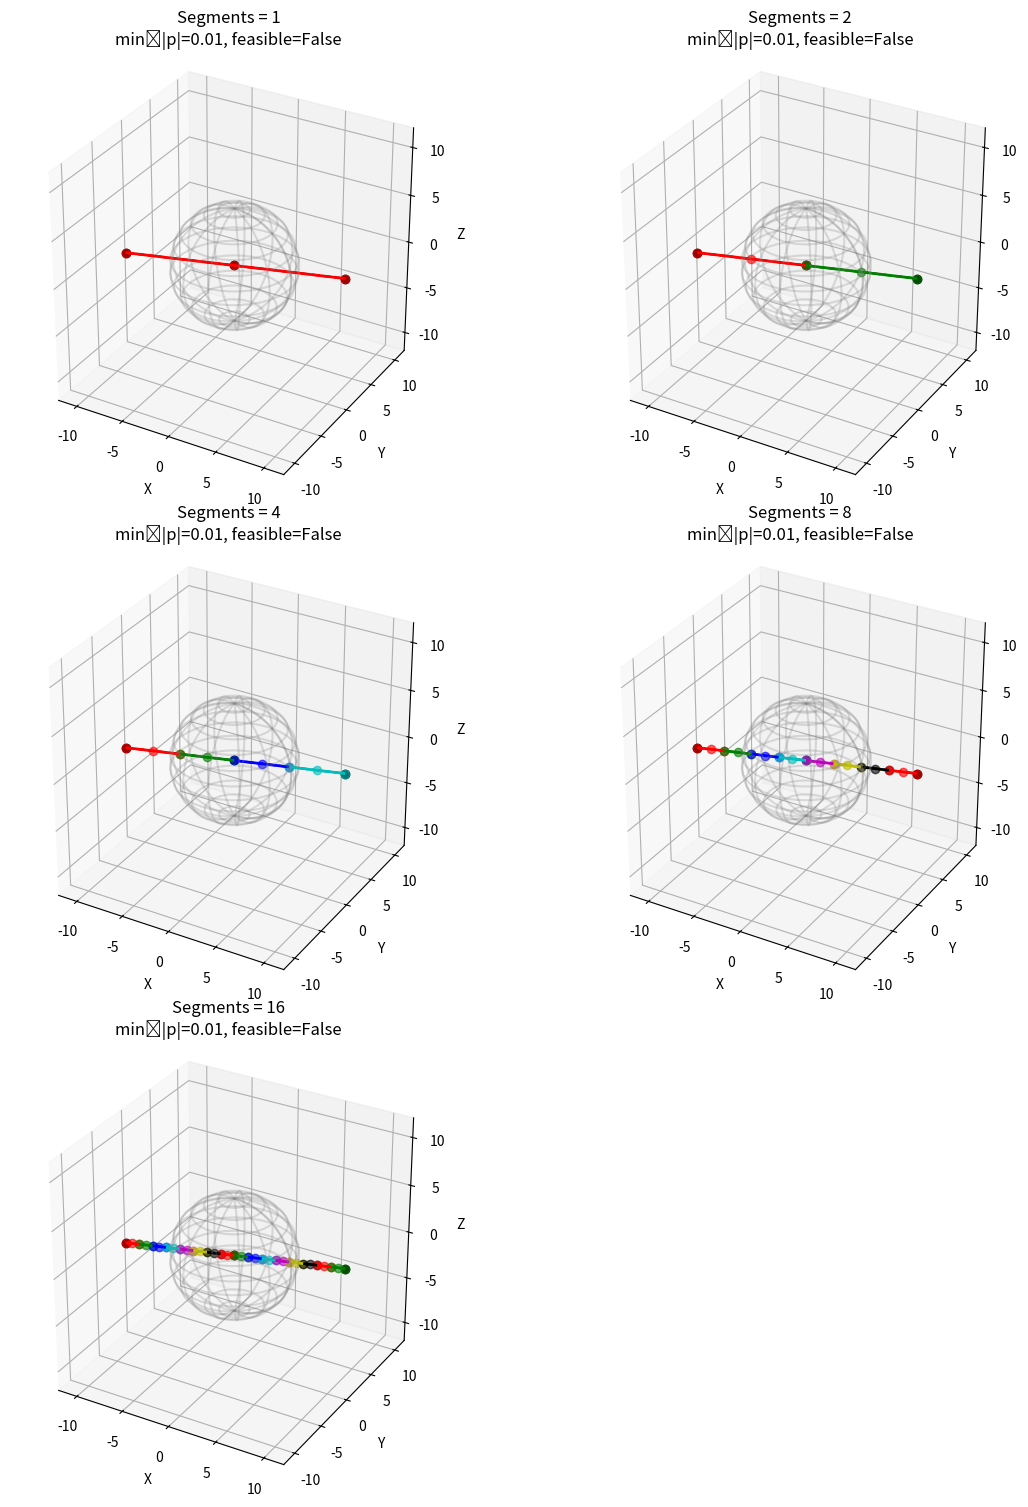

The matplotlib source for this figure:
import numpy as np
from scipy.special import comb
from scipy.optimize import minimize, LinearConstraint, Bounds
import matplotlib.pyplot as plt
from mpl_toolkits.mplot3d.art3d import Line3DCollection

# ─────────────────────────────────────────────────────────────────────────────
# Bézier curve core
# ─────────────────────────────────────────────────────────────────────────────
class BezierCurve:
    def __init__(self, control_points: np.ndarray):
        """control_points: shape (N+1, dim). Degree = N."""
        P = np.array(control_points, dtype=float)
        if P.ndim != 2:
            raise ValueError("control_points must be (N+1, dim)")
        self.control_points = P
        self.degree = P.shape[0] - 1
        self.dimension = P.shape[1]

    def point(self, tau: float) -> np.ndarray:
        """Evaluate Bézier point p(tau)."""
        N, d = self.degree, self.dimension
        out = np.zeros(d, dtype=float)
        for i in range(N + 1):
            b = comb(N, i) * (tau ** i) * ((1 - tau) ** (N - i))
            out += b * self.control_points[i]
        return out

    def sample(self, num=200):
        ts = np.linspace(0.0, 1.0, num)
        P = np.array([self.point(t) for t in ts])
        return ts, P

# ─────────────────────────────────────────────────────────────────────────────
# De Casteljau split as matrices  (linear maps on original control points)
# ─────────────────────────────────────────────────────────────────────────────
def de_casteljau_split_1d(N, tau, basis_index):
    """Split the 1D control vector e_j at tau → return (left, right) coeffs."""
    # Start from scalar control points that are one-hot at basis_index
    w = np.zeros(N+1, dtype=float); w[basis_index] = 1.0
    left = [w[0]]
    right = [w[-1]]
    W = w.copy()
    for _ in range(1, N+1):
        W = (1 - tau) * W[:-1] + tau * W[1:]
        left.append(W[0])
        right.append(W[-1])
    L = np.array(left)      # (N+1,)
    R = np.array(right[::-1])
    return L, R

def de_casteljau_split_matrices(N, tau):
    """Return (S_left, S_right) s.t. L = S_left @ P, R = S_right @ P."""
    S_left  = np.zeros((N+1, N+1), dtype=float)
    S_right = np.zeros((N+1, N+1), dtype=float)
    for j in range(N+1):
        L, R = de_casteljau_split_1d(N, tau, j)
        S_left[:,  j] = L
        S_right[:, j] = R
    return S_left, S_right

def segment_matrices_equal_params(N, n_seg):
    """
    Return list of Ai matrices, one per segment, so that
    segment i control points Qi = Ai @ P (P is (N+1, dim)).
    Uses standard repeated split at tau = 1/k (k = n_seg, n_seg-1, ..., 2).
    """
    if n_seg < 1:
        raise ValueError("n_seg must be >= 1")
    if n_seg == 1:
        return [np.eye(N+1)]
    mats = []
    remainder = np.eye(N+1)
    for k in range(n_seg, 1, -1):
        tau = 1.0 / k
        S_L, S_R = de_casteljau_split_matrices(N, tau)
        mats.append(S_L @ remainder)
        remainder = S_R @ remainder
    mats.append(remainder)  # last segment
    return mats  # list of (N+1,N+1)

# ─────────────────────────────────────────────────────────────────────────────
# Half-space linearization: n_i^T (A_i @ P)_k >= r_e
# Iterative LP/QP on original control points with endpoints fixed
# ─────────────────────────────────────────────────────────────────────────────
def build_linear_constraint_matrix(A_list, n_list, dim, r_e):
    """
    Build LinearConstraint(lb<=A@x<=ub) for all segments and their control points.
    x = vec(P) with shape ((N+1)*dim,), row-major by control point.
    """
    Np1 = A_list[0].shape[1]
    rows = []
    lbs  = []
    for Ai, n in zip(A_list, n_list):
        # For each control point of this segment
        for k in range(Np1):
            row = np.zeros(Np1 * dim)
            # Contribution from every original control point j
            for j in range(Np1):
                coeff = Ai[k, j]  # scalar
                # Insert coeff * n into x-block for P_j
                start = j * dim
                row[start:start+dim] += coeff * n
            rows.append(row)
            lbs.append(r_e)
    A = np.vstack(rows)
    lb = np.array(lbs)
    ub = np.full_like(lb, np.inf, dtype=float)
    return LinearConstraint(A, lb, ub)

def curvature_H(Np1, dim, lam=0.0):
    """Return H = 2*lam*(I_dim ⊗ D^T D) for second-difference smoothing."""
    if lam <= 0: 
        return np.zeros((Np1*dim, Np1*dim))
    D = np.zeros((Np1-2, Np1))
    for r in range(Np1-2):
        D[r, r:r+3] = [1, -2, 1]
    DtD = D.T @ D
    H = np.kron(np.eye(dim), 2*lam*DtD)
    return H

def optimize_bezier_outside_sphere(P_init, n_seg=8, r_e=6.0, 
                                   max_iter=20, tol=1e-6, lam_smooth=0.0, 
                                   verbose=False, keep_last_normal=True):
    """
    Fixed-point iteration:
      1) from current P, compute segment centroids and normals
      2) solve QP (SLSQP) with linear constraints n_i^T (A_i P)_k >= r_e
      3) repeat until convergence
    Endpoints P0, PN are fixed.
    Returns optimized control points and diagnostic dict.
    """
    P = P_init.copy()
    Np1, dim = P.shape
    N = Np1 - 1
    A_list = segment_matrices_equal_params(N, n_seg)

    Hs = curvature_H(Np1, dim, lam=lam_smooth)
    x0 = P.reshape(-1)

    # Bounds: fix endpoints to start/goal; interior free
    lb = x0.copy(); ub = x0.copy()
    # unlock all first
    lb[:] = -np.inf; ub[:] =  np.inf
    # lock P0 and PN
    lb[:dim] = ub[:dim] = x0[:dim]
    lb[-dim:] = ub[-dim:] = x0[-dim:]
    bounds = Bounds(lb, ub)

    # Cache normals across iterations if needed
    normals_prev = None
    info = {"iter": 0, "feasible": False, "min_radius": None}

    def obj(x):
        # 0.5||x - x0||^2 + 0.5 x^T H x  (H comes from curvature)
        dx = x - x0
        return 0.5 * dx @ dx + 0.5 * (x @ (Hs @ x))

    def grad(x):
        return (x - x0) + (Hs @ x)

    for it in range(1, max_iter+1):
        # Build normals from current P
        P_now = P
        normals = []
        eps = 1e-12
        for Ai in A_list:
            Qi = Ai @ P_now  # (N+1, dim), control points of this segment
            ci = Qi.mean(axis=0)  # centroid   (see FMCL note) 
            n = ci / (np.linalg.norm(ci) + eps) if np.linalg.norm(ci) > 1e-9 else None
            if n is None and normals_prev is not None and keep_last_normal:
                n = normals_prev[len(normals)]
            if n is None:
                # fall back to outward normal from start->goal plane
                v = P_now[-1] - P_now[0]
                n = v / (np.linalg.norm(v) + eps)
            normals.append(n)

        lin_con = build_linear_constraint_matrix(A_list, normals, dim, r_e)

        res = minimize(obj, P_now.reshape(-1), method="SLSQP",
                       jac=grad, constraints=[lin_con], bounds=bounds,
                       options=dict(maxiter=200, ftol=1e-12, disp=False))
        x_new = res.x
        P_new = x_new.reshape(Np1, dim)

        delta = np.linalg.norm(P_new - P)
        P = P_new
        normals_prev = normals
        if verbose:
            print(f"[iter {it}] delta={delta:.3e}, success={res.success}, status={res.status}")

        if delta < tol:
            break

    # Final feasibility check by dense sampling
    curve = BezierCurve(P)
    ts = np.linspace(0, 1, 1000)
    pts = np.array([curve.point(t) for t in ts])
    radii = np.linalg.norm(pts, axis=1)
    min_r = float(np.min(radii))
    info.update({"iter": it, "feasible": bool(min_r >= r_e - 1e-6), "min_radius": min_r})
    return P, info

# ─────────────────────────────────────────────────────────────────────────────
# Utility: plotting & checking
# ─────────────────────────────────────────────────────────────────────────────
def add_wire_sphere(ax, radius=3.0, center=(0.0, 0.0, 0.0), color='gray', alpha=0.3, resolution=40):
    cx, cy, cz = center
    u = np.linspace(0, 2*np.pi, resolution)
    v = np.linspace(0, np.pi, resolution)
    uu, vv = np.meshgrid(u, v)
    x = cx + radius * np.cos(uu) * np.sin(vv)
    y = cy + radius * np.sin(uu) * np.sin(vv)
    z = cz + radius * np.cos(vv)
    ax.plot_wireframe(x, y, z, rstride=3, cstride=3, color=color, alpha=alpha)

def set_axes_equal_around(ax, center=(0,0,0), radius=1.0, pad=0.05):
    cx, cy, cz = center
    x0, x1 = ax.get_xlim3d()
    y0, y1 = ax.get_ylim3d()
    z0, z1 = ax.get_zlim3d()
    x0 = min(x0, cx - radius); x1 = max(x1, cx + radius)
    y0 = min(y0, cy - radius); y1 = max(y1, cy + radius)
    z0 = min(z0, cz - radius); z1 = max(z1, cz + radius)
    max_range = max(x1 - x0, y1 - y0, z1 - z0)
    half = 0.5 * max_range * (1 + pad)
    ax.set_xlim(cx - half, cx + half)
    ax.set_ylim(cy - half, cy + half)
    ax.set_zlim(cz - half, cz + half)
    ax.set_box_aspect((1, 1, 1))

def plot_segments(ax, P_opt, n_seg, color_cycle=('r','g','b','c','m','y','k')):
    curve = BezierCurve(P_opt)
    N = curve.degree
    A_list = segment_matrices_equal_params(N, n_seg)

    # draw control polygon of the whole curve
    ax.plot(P_opt[:,0], P_opt[:,1], P_opt[:,2], 'ko--', lw=1.5, label=f'control (N={N})')

    # draw segments with distinct colors
    ts = np.linspace(0, 1, 200)
    lines = []
    cols  = []
    for i, Ai in enumerate(A_list):
        Qi = Ai @ P_opt
        seg = BezierCurve(Qi)
        Pseg = np.array([seg.point(t) for t in ts])
        lines.append(np.column_stack((Pseg[:,0], Pseg[:,1], Pseg[:,2])))
        cols.append(color_cycle[i % len(color_cycle)])
        # also plot segment control polygons
        ax.plot(Qi[:,0], Qi[:,1], Qi[:,2], f'{cols[-1]}o--', alpha=0.6)
    lc = Line3DCollection(lines, colors=cols, linewidths=2.0)
    ax.add_collection3d(lc)

# ─────────────────────────────────────────────────────────────────────────────
# Demo / experiment per your PI’s checklist
# ─────────────────────────────────────────────────────────────────────────────
if __name__ == "__main__":
    np.random.seed(0)
    exclusion_zone = 6.0  # sphere radius r_e

    # ① Initialize quadratic Bézier in 3D (degree 2) connecting arbitrary start/goal
    P0 = np.array([-10.0, -3.0,  0.0])
    P2 = np.array([ 10.0,  3.0,  0.0])
    # Choose a middle control point INSIDE the sphere to start with (violates constraint)
    P1 = np.array([  0.0,  0.0,  0.0])
    P_init = np.vstack([P0, P1, P2])  # (3,3) degree=2

    # ② Optimize for different subdivision counts to show feasibility emerges
    split_list = [1, 2, 4, 8, 16]
    results = []

    for n_seg in split_list:
        P_opt, info = optimize_bezier_outside_sphere(
            P_init, n_seg=n_seg, r_e=exclusion_zone,
            max_iter=30, tol=1e-8, lam_smooth=1e-3, verbose=False
        )
        results.append((n_seg, P_opt, info))
        print(f"n_seg={n_seg:>2d} | iter={info['iter']:>2d} | min_radius={info['min_radius']:.3f} | feasible={info['feasible']}")

    # ③ Visualization & comparison
    cols = 2
    rows = int(np.ceil(len(results) / cols))
    fig = plt.figure(figsize=(6*cols, 5*rows))
    for idx, (n_seg, P_opt, info) in enumerate(results, start=1):
        ax = fig.add_subplot(rows, cols, idx, projection='3d')
        add_wire_sphere(ax, radius=exclusion_zone, color='gray', alpha=0.25)
        plot_segments(ax, P_opt, n_seg)
        set_axes_equal_around(ax, center=(0,0,0), radius=exclusion_zone*1.4)
        ax.set_title(f"Segments = {n_seg}\nmin |p|={info['min_radius']:.2f}, feasible={info['feasible']}")
        ax.set_xlabel('X'); ax.set_ylabel('Y'); ax.set_zlabel('Z')
    plt.tight_layout()
    plt.show()

# [redacted]